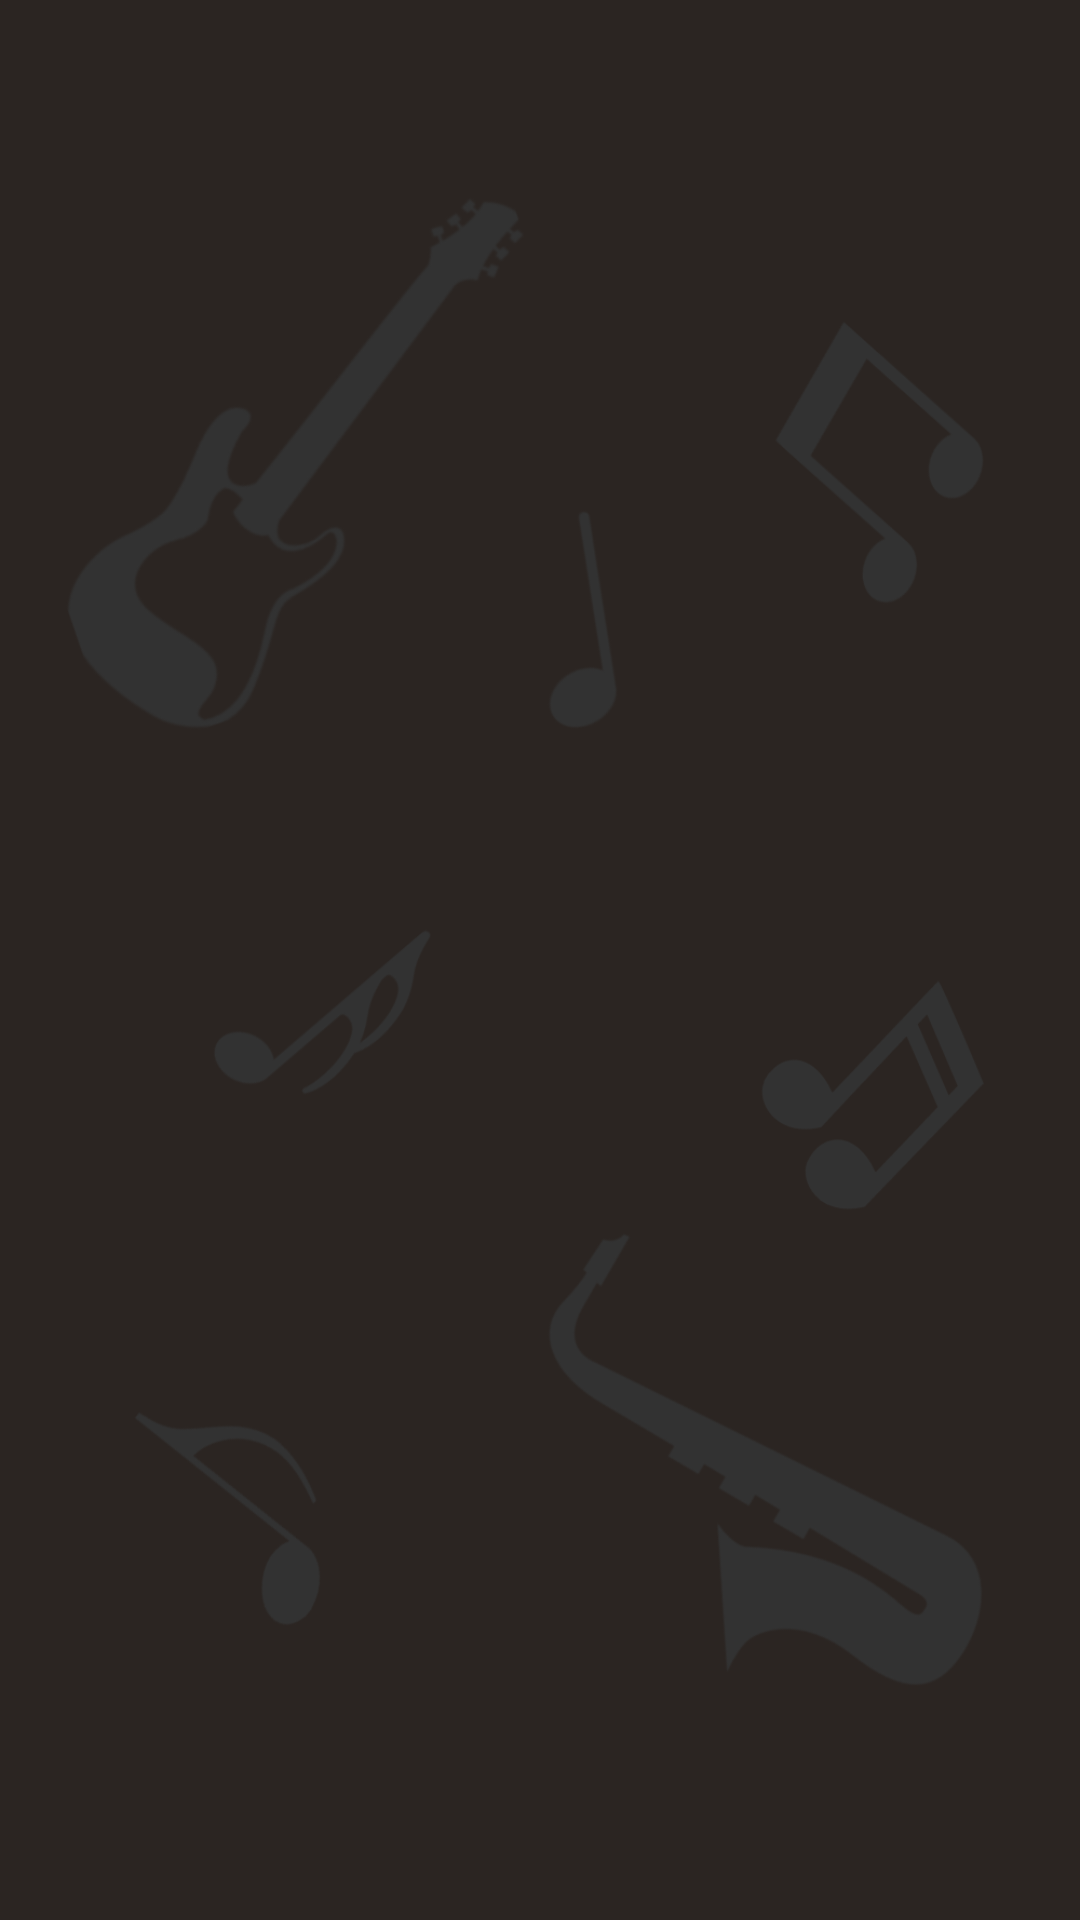

Reconstruct the res/layout file that produces this screen, plus the resources it refers to.
<!-- AndroidManifest.xml: application theme Theme.Contrata -->
<!-- res/layout/fragment_explorar.xml -->
<?xml version="1.0" encoding="utf-8"?>
<androidx.constraintlayout.widget.ConstraintLayout xmlns:android="http://schemas.android.com/apk/res/android"
    xmlns:app="http://schemas.android.com/apk/res-auto"
    xmlns:tools="http://schemas.android.com/tools"
    android:layout_width="match_parent"
    android:layout_height="match_parent"
    android:background="@color/fundo"
    tools:context=".ui.home.HomeFragment">

    <ImageView
        android:id="@+id/imageView"
        android:layout_width="wrap_content"
        android:layout_height="wrap_content"
        android:src="@drawable/fundo_2a"
        app:layout_constraintBottom_toBottomOf="parent"
        app:layout_constraintEnd_toEndOf="parent"
        app:layout_constraintStart_toStartOf="parent"
        app:layout_constraintTop_toTopOf="parent" />

</androidx.constraintlayout.widget.ConstraintLayout>
<!-- resources referenced by this layout -->
<resources>
  <color name="fundo">#2b2522</color>
  <!-- drawable fundo_2a: png bitmap (drawable-v24, 82615 bytes) -->
  <style name="Theme.Contrata" parent="Theme.MaterialComponents.NoActionBar">
          
          <item name="colorPrimary">@color/amarelo</item>
          <item name="colorPrimaryVariant">@color/amarelo</item>
          <item name="colorOnPrimary">@color/branco</item>
          
          <item name="colorSecondary">@color/amarelo</item>
          <item name="colorSecondaryVariant">@color/amarelo</item>
          <item name="colorOnSecondary">@color/fundo</item>
          
          <item name="android:statusBarColor">?attr/colorPrimaryVariant</item>
          
      </style>
  <color name="amarelo">#ebb80d</color>
  <color name="branco">#eee</color>
</resources>
